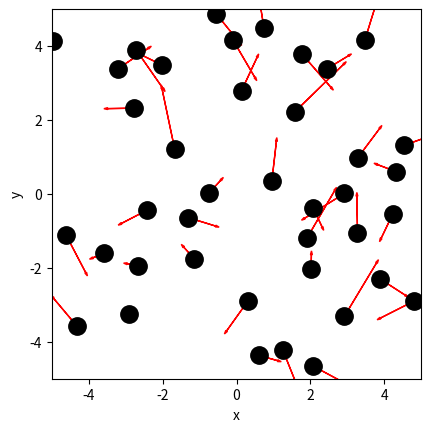

Write Python code to recreate this figure. (Note: this script raises an exception after producing the figure.)
import numpy as np
import matplotlib.pyplot as plt

# Ruimte voor uitwerking
BOX_SIZE_0 = 0                  # Hoogte en breedte startvolume (in vul je gekozen eenheid in)
N = 40                          # Aantal deeltjes 
V_0 = 0                         # Startsnelheid van deeltjes (vul je gekozen eenheid in)
RADIUS = 0                      # Straal van moleculen (vul je gekozen eenheid in)
DT = 0                          # Tijdstap om geen botsing te missen (vul je gekozen eenheid in)

### begin-solution
BOX_SIZE_0 = 10                # Hoogte en breedte startvolume (nm)
N = 40                         # Aantal deeltjes
V_0 = 1                        # Startsnelheid van deeltjes (in nm per 2.5 ps)
RADIUS = 0.3                   # Straal van moleculen (nm)
DT = 0.1 * RADIUS / V_0        # Tijdstap om geen botsing te missen (* 2.5 ps)
### end-solution

# Maken van de class
class ParticleClass:
    def __init__(self, m, v, r, R):
        """ maakt een deeltje (constructor) """
        self.m = m                         
        self.v = np.array(v, dtype=float)  
        self.r = np.array(r, dtype=float)  
        self.R = R

    def update_position(self):
        """ verandert positie voor één tijdstap """
        self.r += self.v * DT 
            
    @property
    def momentum(self):
        return self.m * self.v
    
    @property
    def kin_energy(self):
        return 1/2 * self.m * np.dot(self.v, self.v)
    
def collide_detection(p1: ParticleClass, p2: ParticleClass) -> bool:
    """ Geeft TRUE als de deeltjes overlappen """
    """ Geeft TRUE als de deeltjes overlappen """
    dx = p1.r[0]-p2.r[0]
    dy = p1.r[1]-p2.r[1]
    rr = p1.R + p2.R
    return  dx**2+dy**2 < rr**2 
    #Note: np.linalg.norm(p1.r - p2.r) < (p1.R + p2.R) had ook gekund, maar is veel langzamer. Controleer zelf!

def particle_collision(p1: ParticleClass, p2: ParticleClass):
    """ past snelheden aan uitgaande van overlap """
    m1, m2 = p1.m, p2.m
    delta_r = p1.r - p2.r
    delta_v = p1.v - p2.v
    dot_product = np.dot(delta_r, delta_v)
    
    # Als deeltjes van elkaar weg bewegen dan geen botsing
    if dot_product >= 0: # '='-teken voorkomt ook problemen als delta_r == \vec{0}
        return
        
    distance_squared = np.dot(delta_r, delta_r) 
    # Botsing oplossen volgens elastische botsing in 2D
    p1.v -= 2 * m2 / (m1 + m2) * dot_product / distance_squared * delta_r
    p2.v += 2 * m1 / (m1 + m2) * dot_product / distance_squared * delta_r

def box_collision(particle: ParticleClass):
    ''' botsing met wanden geeft periodieke randvoorwaarden '''
    for i in range(2):
        if particle.r[i] > BOX_SIZE_0 / 2:
            particle.r[i] -= BOX_SIZE_0 
        elif particle.r[i] < -BOX_SIZE_0 / 2:
            particle.r[i] += BOX_SIZE_0

def create_particles(particles):
    ''' Leegmaken en opnieuw aanmaken van deeltjes '''
    particles.clear
    for i in range(N):
        vx = np.random.uniform(-V_0, V_0)
        vy = np.random.choice([-1, 1]) * np.sqrt(V_0**2 - vx**2)        
        pos = np.random.uniform(-BOX_SIZE_0/2 + RADIUS, BOX_SIZE_0/2 - RADIUS, 2)
        particles.append(ParticleClass(m=1.0, v=[vx, vy], r=pos, R=RADIUS))

def handle_collisions(particles):
    """ alle onderlinge botsingen afhandelen voor deeltjes in lijst """
    num_particles = len(particles)
    for i in range(num_particles):
        for j in range(i+1, num_particles):
            if collide_detection(particles[i], particles[j]):
                particle_collision(particles[i], particles[j])

def handle_walls(particles):
    ''' botsing met wanden controleren voor alle deeltjes in volume '''
    for p in particles:
        box_collision(p)

def take_time_step(particles):
    for p in particles:
        p.update_position()
        
    handle_collisions(particles)
    handle_walls(particles)  


particles = []
create_particles(particles)
for i in range(100):
    take_time_step(particles)

plt.figure()
plt.xlabel('x')
plt.ylabel('y')
plt.gca().set_aspect('equal')
plt.xlim(-BOX_SIZE_0/2, BOX_SIZE_0/2)
plt.ylim(-BOX_SIZE_0/2, BOX_SIZE_0/2)

for p in particles:
    plt.plot(p.r[0], p.r[1], 'k.', ms=25)
    plt.arrow(p.r[0], p.r[1], p.v[0], p.v[1], 
              head_width=0.05, head_length=0.1, color='red')
plt.show()

from matplotlib.animation import FuncAnimation
from IPython.display import HTML

fig, ax = plt.subplots()
ax.set_xlabel('x')
ax.set_ylabel('y')
ax.set_xlim(-BOX_SIZE_0/2, BOX_SIZE_0/2)
ax.set_ylim(-BOX_SIZE_0/2, BOX_SIZE_0/2)
ax.set_aspect('equal')
dot, = ax.plot([], [], 'ro', ms=13);

def init():
    dot.set_data([], [])
    return dot,

def update(frame):
    take_time_step(particles)
    dot.set_data([p.r[0] for p in particles], [p.r[1] for p in particles])
    return dot,

ani = FuncAnimation(fig, update, frames=100, init_func=init, blit=True, interval=50)
HTML(ani.to_jshtml())

### begin-solution

particles = []
energy_tot = []
create_particles(particles)
for i in range(100):
    take_time_step(particles)
    # voeg de som van de kinetische energie in deze stap toe aan energy_tot 

# plot de figuur van de kinetische energie als functie van de tijd. 
### end-solution

### begin-solution

particles = []
energy_tot = []
create_particles(particles)
for i in range(100):
    take_time_step(particles)
    energy_tot.append(sum(p.kin_energy for p in particles))

plt.figure()
plt.xlabel('$t$')
plt.ylabel('$E_kin$')
plt.xlim(-0, 100)
plt.ylim(N/2 - 1e-9, N/2 + 1e-9)
plt.plot(np.linspace(1, 100, 100), energy_tot, '-b')

plt.show()
### end-solution

### begin-solution

particles = []
px_tot = []
create_particles(particles)
for i in range(100):
    take_time_step(particles)
    px_tot.append(sum(p.momentum[0] for p in particles))

plt.figure()
plt.xlabel('$t$')
plt.ylabel('$p_x$')
plt.xlim(-0, 100)
plt.ylim(min(px_tot),max(px_tot))
plt.plot(np.linspace(1, 100, 100), px_tot, '-b')

plt.show()
### end-solution
